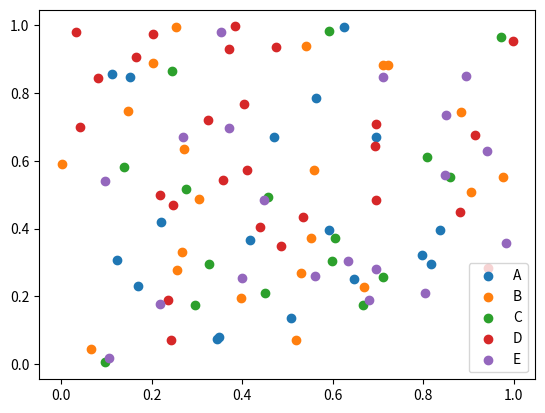

This figure's Python source:
import numpy as np
import pandas as pd
import matplotlib.pyplot as plt

def task_func(N=100, CATEGORIES=["A", "B", "C", "D", "E"], seed=42):
    np.random.seed(seed)
    categories = np.random.choice(CATEGORIES, size=N, replace=True)
    x = np.random.rand(N)
    y = np.random.rand(N)
    category_counts = {category: np.sum(categories == category) for category in CATEGORIES}
    df = pd.DataFrame({'x': x, 'y': y, 'category': categories})
    
    for category in CATEGORIES:
        if category_counts[category] < 1:
            while category_counts[category] < 1:
                extra_index = np.random.choice(np.where(categories == category)[0])
                df.iloc[extra_index] = [df.iloc[extra_index]['x'], df.iloc[extra_index]['y'], category]
                category_counts[category] += 1
    
    df = df.sort_values('category').reset_index(drop=True)
    
    fig, ax = plt.subplots()
    for category in CATEGORIES:
        category_data = df[df['category'] == category]
        ax.scatter(category_data['x'], category_data['y'], label=category)
    ax.legend()
    
    return df, ax

# Example usage
df, ax = task_func()
plt.show()
